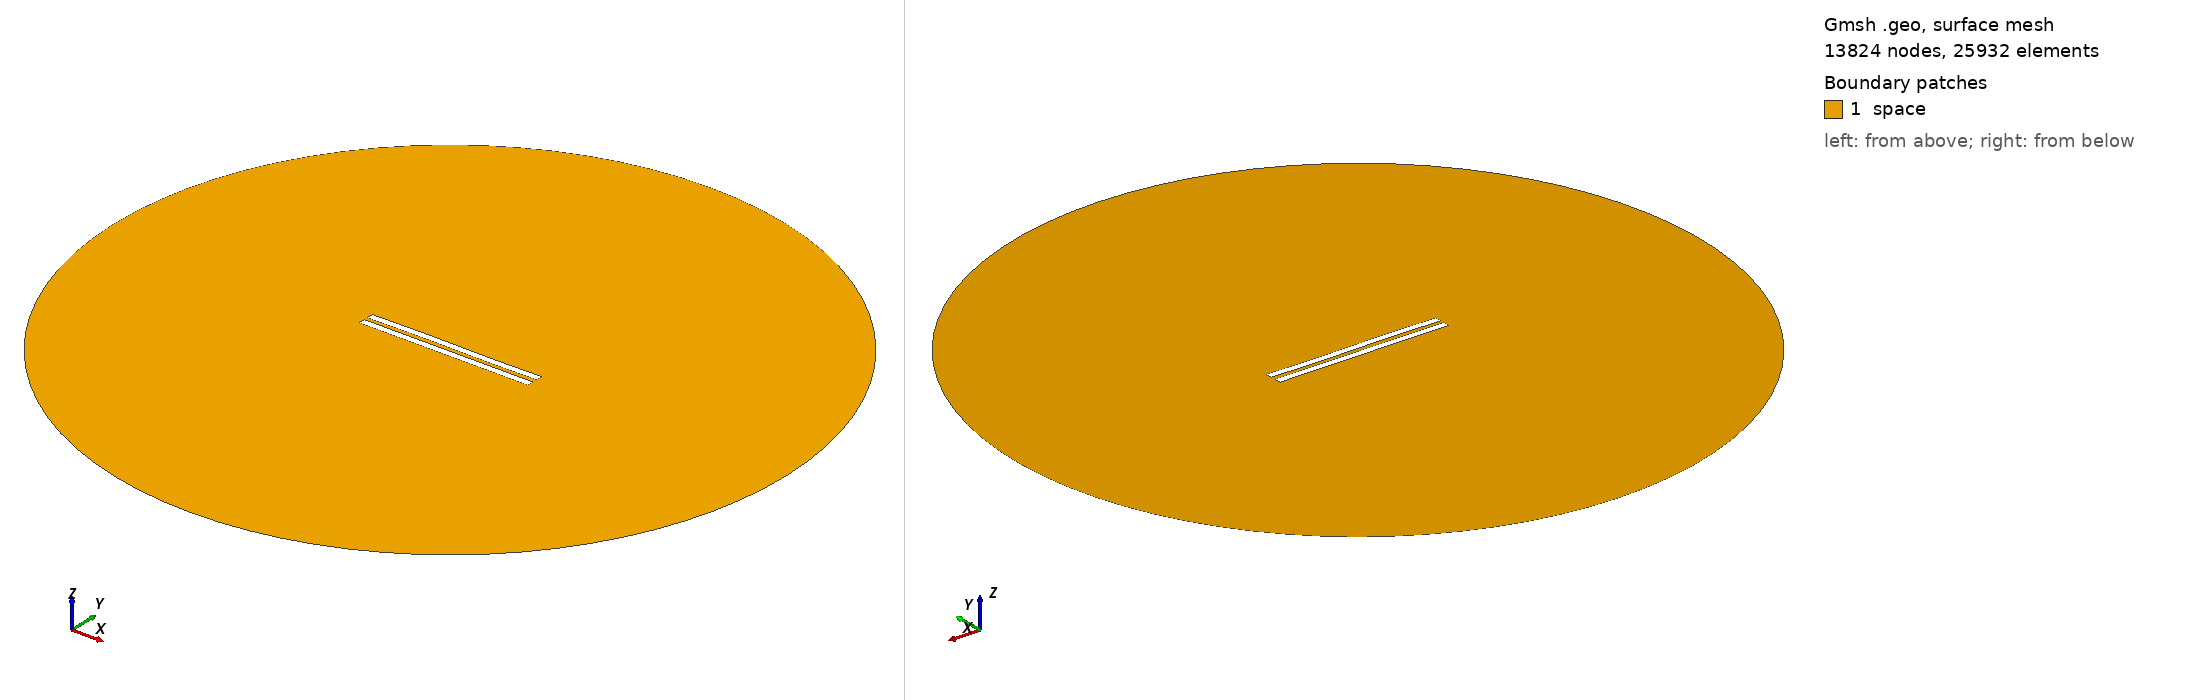

Gmsh geometry script, surface-meshed: 13824 nodes, 25932 surface elements. Boundary patches (legend numbers): 1 space. Left view from above one corner, right view from below the opposite corner. Legend entries are the model's physical surfaces. The drawing asked Gmsh for element sizes between 1% and 20% of the model's largest extent; the script's own settings can give other sizes.

=== 3098.geo (drawn) ===
//---------------------------------------
// Geometry kernel
//---------------------------------------

SetFactory("OpenCASCADE");



//---------------------------------------
// Parameters of the geometry
//---------------------------------------

// Overetch of the upper plate
overetch = 0.0;

// Distance between the plates
distance = 2.5;

// Discretization over the x axis (for the deformation)
nx = 50; 

// Length of the plate
L = 100 - overetch; 

// Number of modes
n = 4; 

// 1st mode coefficient
coeff(1) = 0.15;
beta(1) = 0.596864 * 3.1415926535 / L;

// 2nd mode coefficient
coeff(2) = 0.07499999999999998;
beta(2) = 1.49418 * 3.1415926535 / L;

// 3rd mode coefficient
coeff(3) = 0.15;
beta(3) = 2.50025 * 3.1415926535 / L;

// 4th mode coefficient
coeff(4) = 0.0;
beta(4) = 3.49999 * 3.1415926535 / L;



//---------------------------------------
// Upper plate (deformed rectangle)
//---------------------------------------

// Coordiantes of the upper plate
xmin = -50;
xmax = 50 - overetch;

// Height of the upper plate
yheight = 4 - 2 * overetch;

// Indexes of the points
UpperID[] = {};
LowerID[] = {};
LeftID[] = {};
RightID[] = {};

// Point index
p = 1;

// Horizontal edges
For i In {1:nx}
    x = xmin + (i-1)*(xmax - xmin)/(nx-1);

    y_bottom = distance / 2 + overetch;
    For j In {1:n}
        C = (Cosh(beta(j)*L) + Cos(beta(j)*L)) / (Sinh(beta(j)*L) + Sin(beta(j)*L));
        y_bottom  = y_bottom + coeff(j) * (Cosh(beta(j)*(x+50)) - Cos(beta(j)*(x+50)) - C * (Sinh(beta(j)*(x+50)) - Sin(beta(j)*(x+50))));
    EndFor

    y_top = y_bottom + yheight;

    Point(p) = {x, y_top, 0, 1.0};
    UpperID[i] = p;
    p = p + 1;

    Point(p) = {x, y_bottom, 0, 1.0};
    LowerID[i] = p;
    p = p + 1;
EndFor

// Create point lists
UpperPts[] = {}; LowerPts[] = {};
For i In {1:nx}
  UpperPts[] += {UpperID[i]};
  LowerPts[] += {LowerID[i]};
EndFor

// Build splines
Spline(1) = {UpperPts[]};
Spline(2) = {LowerPts[]};
Line(3) = {LowerPts[nx-1], UpperPts[nx-1]};
Line(4) = {LowerPts[0], UpperPts[0]};

// Build the plane surface
Curve Loop(1) = {2, 3, -1, -4};
Plane Surface(1) = {1};



//---------------------------------------
// Lower plate (rectangle)
//---------------------------------------

// Vertices
Point(1001) = {-50, -1, 0, 1.0};
Point(1002) = { 50, -1, 0, 1.0};
Point(1003) = { 50,  -5, 0, 1.0};
Point(1004) = {-50,  -5, 0, 1.0};

// Edges
Line(5) = {1001, 1002};
Line(6) = {1002, 1003};
Line(7) = {1003, 1004};
Line(8) = {1004, 1001};

// Plane surface
Line Loop(2) = {5, 6, 7, 8};
Plane Surface(2) = {2}; 



//---------------------------------------
// Outer (fictious) boundary
//---------------------------------------

// Points
Point(1005) = {0, 0, 0};       // Center
Point(1006) = {200, 0, 0};     // Start point
Point(1007) = {0, 200, 0};     // 90 degrees
Point(1008) = {-200, 0, 0};    // 180 degrees
Point(1009) = {0, -200, 0};    // 270 degrees

// Circle arcs (each needs start, center, end)
Circle(9) = {1006, 1005, 1007};
Circle(10) = {1007, 1005, 1008};
Circle(11) = {1008, 1005, 1009};
Circle(12) = {1009, 1005, 1006};

// Plane surface for the entire domain
Curve Loop(3) = {9, 10, 11, 12};
Surface(3) = {3};

// Subtract the plates from the whole domain to obtain the actual domain where we want to solve the equations
BooleanDifference{ Surface{3}; Delete; }{ Surface{1}; Surface{2}; Delete; }




//---------------------------------------
// Transfinite Lines/Curves
//---------------------------------------

// Set the number of points on the boundaries
r = 7;

// Plates
Transfinite Curve {1, 2} = 50*r Using Progression 1;
Transfinite Curve {3, 4} = 2*r Using Progression 1;
Transfinite Line {5, 7} = 50*r Using Progression 1;
Transfinite Line {6, 8} = 2*r Using Progression 1;

// Outer boundary
Transfinite Line {9, 10, 11, 12} = 20 Using Progression 1;



//---------------------------------------
// Physical groups
//---------------------------------------                

// Physical curves (boundaries)
Physical Line("force_segment", 10) = {2};
Physical Line("upper_plate", 11) = {1, 3, 4};
Physical Line("lower_plate", 12) = {5, 6, 7, 8};
Physical Line("boundary", 20) = {9, 10, 11, 12};

// Physical Surfaces
Physical Surface("space", 30) = {3};



//---------------------------------------
// 6. Generate the Mesh
//---------------------------------------

// 2D mesh generation
Mesh 2;
